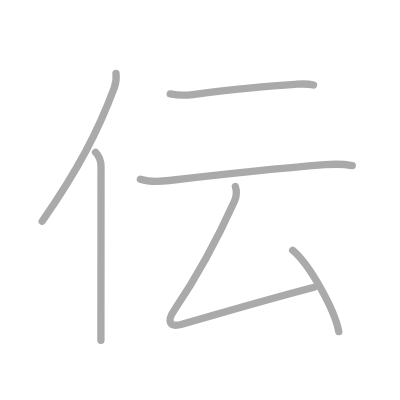
t = 0.00 s
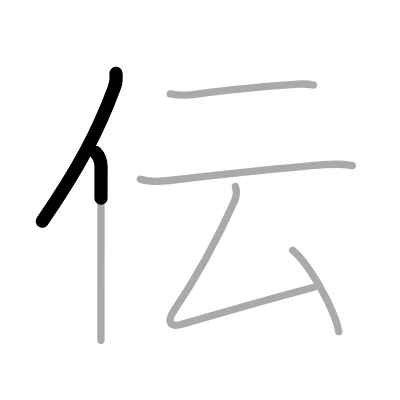
t = 1.25 s
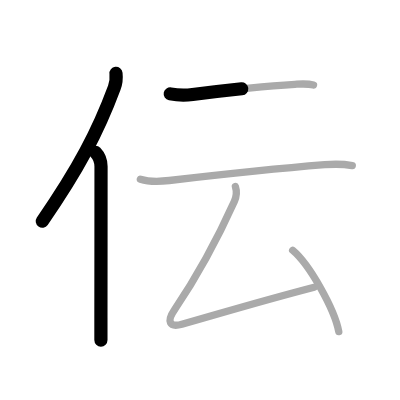
t = 2.50 s
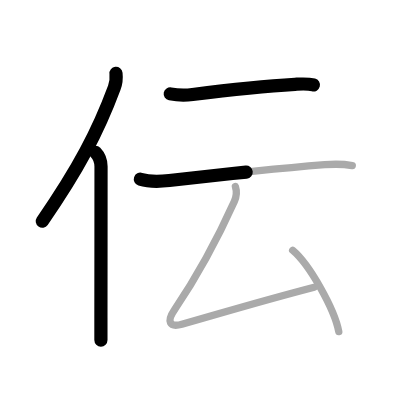
t = 3.50 s
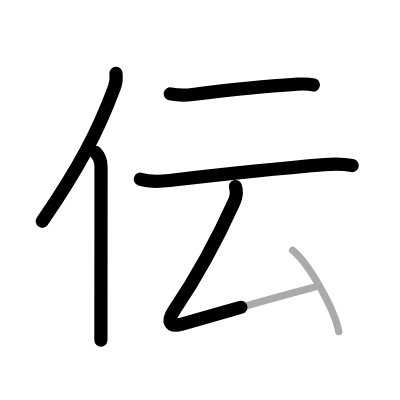
t = 4.75 s
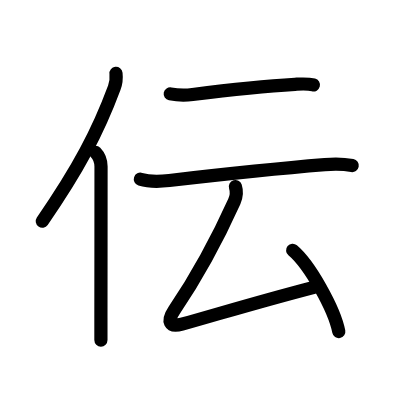
t = 6.00 s

The animated SVG that drew these frames (rendered in a browser with its animation timeline set to each time). Animation: 6 SMIL elements (animate=6); one cycle of 6.00 s.

<?xml version="1.0" standalone="no"?>
<!DOCTYPE svg PUBLIC "-//W3C//DTD SVG 1.1//EN"   "http://www.w3.org/Graphics/SVG/1.1/DTD/svg11.dtd">
<svg width="400px" height="400px"  version="1.1" xmlns="http://www.w3.org/2000/svg">
  <defs>
    <marker id="Triangle" viewBox="0 0 10 10" refX="0" refY="5" markerUnits="strokeWidth" markerWidth="3" style="stroke-opacity:0%;fill:#aaaaaa;" markerHeight="2" orient="auto">
      <path d="M 0 0 L 10 5 L 0 10 z" />
    </marker>
    
    <marker id="Arrow" viewBox="0 0 10 10" refX="5" refY="5" markerUnits="strokeWidth" markerWidth="1.8" style="stroke-opacity:0%;fill:#770000;" markerHeight="2" orient="auto">
      <path d="M 0 4 L 6 4 L 4 1 L 10 5 L 4 9 L 6 6 L 0 6 z" />
        <circle cx="5" cy="5" r="5" />
      </marker>
    
    <marker id="TriangleRed" viewBox="0 0 10 10" refX="0" refY="5" markerUnits="strokeWidth" markerWidth="3" style="stroke-opacity:0%;fill:#CC0000;" markerHeight="2" orient="auto">
      <path d="M 0 0 L 10 5 L 0 10 z" />
    </marker>
    
    <marker id="ArrowRed" viewBox="0 0 10 10" refX="5" refY="5" markerUnits="strokeWidth" markerWidth="1.8" style="stroke-opacity:0%;fill:#CC0000;" markerHeight="2" orient="auto">
      <path d="M 0 4 L 6 4 L 4 1 L 10 5 L 4 9 L 6 6 L 0 6 z" />
        <circle cx="5" cy="5" r="5" />
      </marker>
    
  </defs>
  
  <path style="fill:#ffffff; fill-opacity:100%; fill-rule:evenodd; stroke-width:0;" d="M 0 0 L 400px 0 L 400px 400px L 0 400px L 0 0" />

  <g transform="scale(3.6697247706422 3.6697247706422)">
<path style="fill:none; fill-opacity:0%; fill-rule:evenodd; stroke:#aaaaaa; stroke-opacity:100%; stroke-width: 1.5pt; stroke-linejoin:round; stroke-linecap:round;" d="M31.61 20c0.14 1.25 0.07 2.47-0.47 3.93c-4.39 11.82-9.77 22.13-19.64 36.36"></path>
<path style="fill:none; fill-opacity:0%; fill-rule:evenodd; stroke:#aaaaaa; stroke-opacity:100%; stroke-width: 1.5pt; stroke-linejoin:round; stroke-linecap:round;" d="M26.03 41.5c0.97 1 1.5 2.42 1.5 3.88c0 10.94-0.02 30.36-0.03 41.25c0 2.61 0 4.73 0 6.12"></path>
<path style="fill:none; fill-opacity:0%; fill-rule:evenodd; stroke:#aaaaaa; stroke-opacity:100%; stroke-width: 1.5pt; stroke-linejoin:round; stroke-linecap:round;" d="M46.39 25.58c2.11 0.42 4.35 0.41 6.1 0.18c8.38-1.09 19.82-2.35 27.9-2.79c1.69-0.09 3.39-0.24 5.04 0.19"></path>
<path style="fill:none; fill-opacity:0%; fill-rule:evenodd; stroke:#aaaaaa; stroke-opacity:100%; stroke-width: 1.5pt; stroke-linejoin:round; stroke-linecap:round;" d="M38.25 48.83c2.48 0.78 5.36 0.65 7.88 0.36c13.62-1.57 30.24-3.32 42.37-4.31c2.51-0.21 5.01-0.22 7.5 0.25"></path>
<path style="fill:none; fill-opacity:0%; fill-rule:evenodd; stroke:#aaaaaa; stroke-opacity:100%; stroke-width: 1.5pt; stroke-linejoin:round; stroke-linecap:round;" d="M64.15 50.85c0.37 1.15 0.35 2.59-0.3 4.04C59.75 64 54.75 73.75 47.43 84.62c-1.94 2.87-1.37 4.72 2.14 3.73c12.31-3.48 20.31-5.98 36.04-10.09"></path>
<path style="fill:none; fill-opacity:0%; fill-rule:evenodd; stroke:#aaaaaa; stroke-opacity:100%; stroke-width: 1.5pt; stroke-linejoin:round; stroke-linecap:round;" d="M79.75 68.21c4.66 3.92 11.41 16.05 12.57 22.15"></path>

<path style="fill:none; fill-opacity:0%; fill-rule:evenodd; stroke:#000000; stroke-opacity:100%; stroke-width: 2.7pt; stroke-linejoin:round; stroke-linecap:round;" d="M31.61 20c0.14 1.25 0.07 2.47-0.47 3.93c-4.39 11.82-9.77 22.13-19.64 36.36" pathLength="100" stroke-dashoffset="100" stroke-dasharray="100 105"><animate id="dashAnim1" attributeName="stroke-dashoffset" from="100" to="0" dur="1s" calcMode="linear" fill="freeze"/></path>
<path style="fill:none; fill-opacity:0%; fill-rule:evenodd; stroke:#000000; stroke-opacity:100%; stroke-width: 2.7pt; stroke-linejoin:round; stroke-linecap:round;" d="M26.03 41.5c0.97 1 1.5 2.42 1.5 3.88c0 10.94-0.02 30.36-0.03 41.25c0 2.61 0 4.73 0 6.12" pathLength="100" stroke-dashoffset="100" stroke-dasharray="100 105"><animate id="dashAnim2" attributeName="stroke-dashoffset" from="100" to="0" dur="1s" calcMode="linear" begin="dashAnim1.end" fill="freeze"/></path>
<path style="fill:none; fill-opacity:0%; fill-rule:evenodd; stroke:#000000; stroke-opacity:100%; stroke-width: 2.7pt; stroke-linejoin:round; stroke-linecap:round;" d="M46.39 25.58c2.11 0.42 4.35 0.41 6.1 0.18c8.38-1.09 19.82-2.35 27.9-2.79c1.69-0.09 3.39-0.24 5.04 0.19" pathLength="100" stroke-dashoffset="100" stroke-dasharray="100 105"><animate id="dashAnim3" attributeName="stroke-dashoffset" from="100" to="0" dur="1s" calcMode="linear" begin="dashAnim2.end" fill="freeze"/></path>
<path style="fill:none; fill-opacity:0%; fill-rule:evenodd; stroke:#000000; stroke-opacity:100%; stroke-width: 2.7pt; stroke-linejoin:round; stroke-linecap:round;" d="M38.25 48.83c2.48 0.78 5.36 0.65 7.88 0.36c13.62-1.57 30.24-3.32 42.37-4.31c2.51-0.21 5.01-0.22 7.5 0.25" pathLength="100" stroke-dashoffset="100" stroke-dasharray="100 105"><animate id="dashAnim4" attributeName="stroke-dashoffset" from="100" to="0" dur="1s" calcMode="linear" begin="dashAnim3.end" fill="freeze"/></path>
<path style="fill:none; fill-opacity:0%; fill-rule:evenodd; stroke:#000000; stroke-opacity:100%; stroke-width: 2.7pt; stroke-linejoin:round; stroke-linecap:round;" d="M64.15 50.85c0.37 1.15 0.35 2.59-0.3 4.04C59.75 64 54.75 73.75 47.43 84.62c-1.94 2.87-1.37 4.72 2.14 3.73c12.31-3.48 20.31-5.98 36.04-10.09" pathLength="100" stroke-dashoffset="100" stroke-dasharray="100 105"><animate id="dashAnim5" attributeName="stroke-dashoffset" from="100" to="0" dur="1s" calcMode="linear" begin="dashAnim4.end" fill="freeze"/></path>
<path style="fill:none; fill-opacity:0%; fill-rule:evenodd; stroke:#000000; stroke-opacity:100%; stroke-width: 2.7pt; stroke-linejoin:round; stroke-linecap:round;" d="M79.75 68.21c4.66 3.92 11.41 16.05 12.57 22.15" pathLength="100" stroke-dashoffset="100" stroke-dasharray="100 105"><animate id="dashAnim6" attributeName="stroke-dashoffset" from="100" to="0" dur="1s" calcMode="linear" begin="dashAnim5.end" fill="freeze"/></path>

</g>

</svg>  
          
